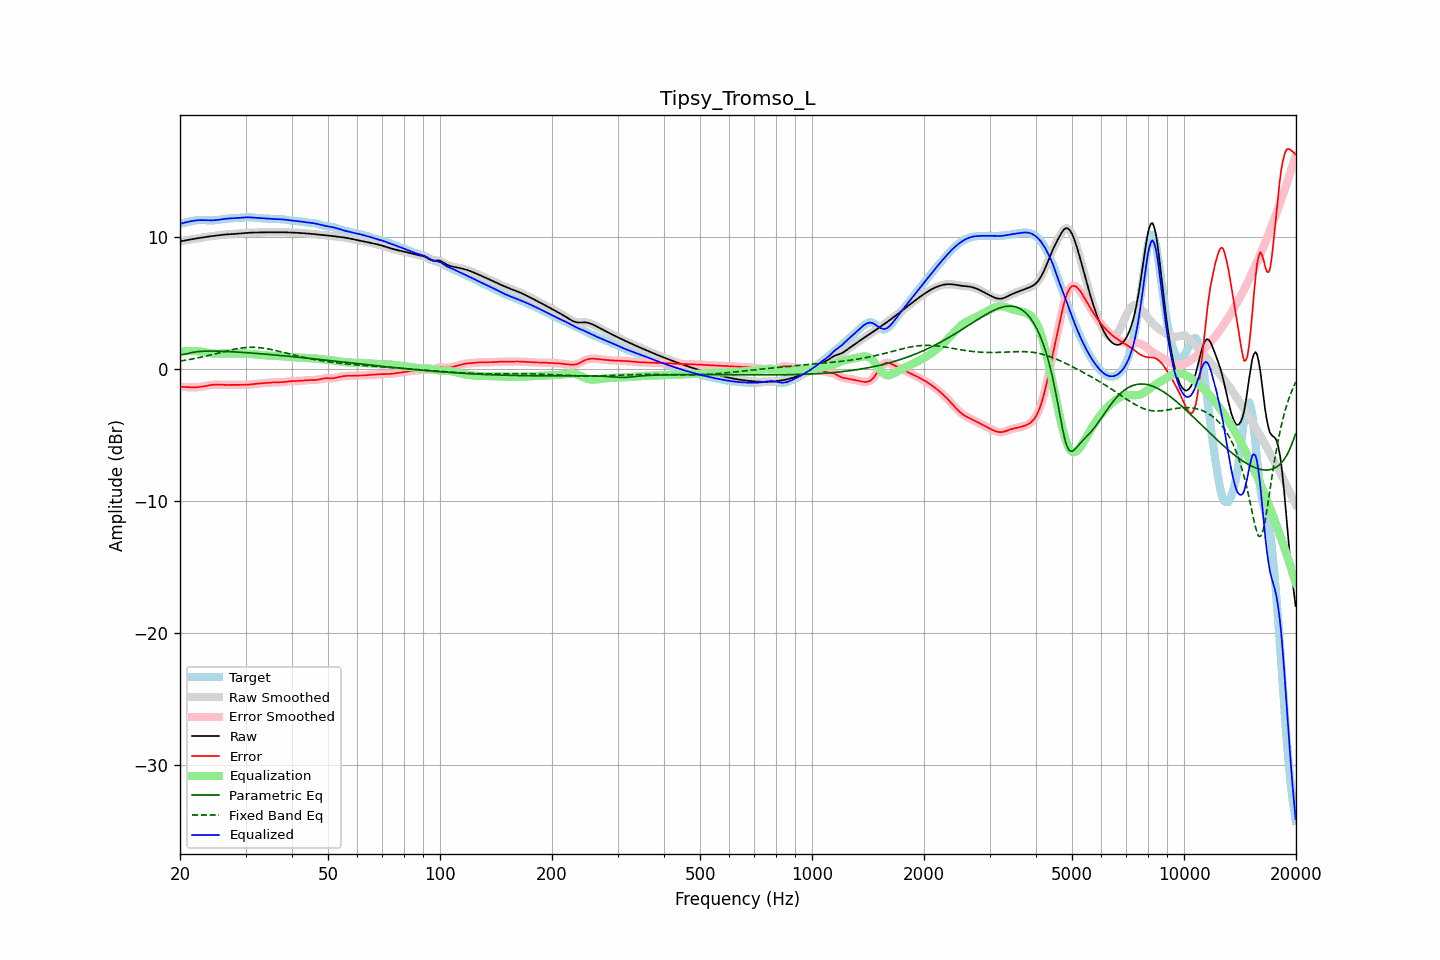

The file beside this chart, header and first rows:
frequency, raw, error, smoothed, error_smoothed, equalization, parametric_eq, fixed_band_eq, equalized_raw, equalized_smoothed, target
20.00, 9.68, -1.34, 9.68, -1.34, 1.33, 1.10, 0.61, 11.00, 11.00, 11.01
20.20, 9.70, -1.34, 9.70, -1.34, 1.34, 1.11, 0.63, 11.04, 11.04, 11.04
20.40, 9.72, -1.35, 9.72, -1.35, 1.35, 1.11, 0.65, 11.07, 11.07, 11.07
20.61, 9.74, -1.35, 9.74, -1.35, 1.36, 1.14, 0.67, 11.10, 11.10, 11.10
20.81, 9.77, -1.36, 9.77, -1.36, 1.37, 1.16, 0.69, 11.13, 11.13, 11.13
21.02, 9.79, -1.37, 9.79, -1.37, 1.37, 1.19, 0.71, 11.16, 11.16, 11.16
21.23, 9.81, -1.37, 9.81, -1.37, 1.38, 1.22, 0.73, 11.19, 11.19, 11.19
21.44, 9.84, -1.38, 9.83, -1.38, 1.38, 1.25, 0.76, 11.21, 11.21, 11.21
21.66, 9.86, -1.38, 9.86, -1.38, 1.38, 1.27, 0.78, 11.23, 11.23, 11.23
21.87, 9.88, -1.38, 9.88, -1.38, 1.38, 1.29, 0.80, 11.25, 11.25, 11.26
22.09, 9.90, -1.37, 9.90, -1.37, 1.37, 1.31, 0.83, 11.27, 11.27, 11.27
22.31, 9.92, -1.36, 9.92, -1.36, 1.36, 1.32, 0.85, 11.28, 11.28, 11.28
22.54, 9.94, -1.35, 9.94, -1.35, 1.35, 1.34, 0.88, 11.29, 11.29, 11.29
22.76, 9.96, -1.34, 9.96, -1.34, 1.33, 1.35, 0.91, 11.29, 11.29, 11.29
22.99, 9.98, -1.32, 9.98, -1.32, 1.31, 1.36, 0.93, 11.29, 11.29, 11.29
23.22, 10.00, -1.30, 10.00, -1.29, 1.29, 1.36, 0.96, 11.29, 11.29, 11.29
23.45, 10.01, -1.27, 10.01, -1.27, 1.27, 1.37, 0.99, 11.29, 11.29, 11.29
23.69, 10.03, -1.25, 10.03, -1.25, 1.25, 1.37, 1.02, 11.28, 11.28, 11.28
23.92, 10.05, -1.23, 10.05, -1.23, 1.23, 1.37, 1.05, 11.28, 11.28, 11.28
24.16, 10.07, -1.21, 10.07, -1.21, 1.21, 1.37, 1.08, 11.28, 11.28, 11.27
24.40, 10.08, -1.19, 10.08, -1.19, 1.19, 1.37, 1.10, 11.28, 11.28, 11.27
24.65, 10.10, -1.18, 10.10, -1.18, 1.18, 1.37, 1.14, 11.28, 11.28, 11.28
24.89, 10.11, -1.17, 10.11, -1.17, 1.18, 1.37, 1.17, 11.29, 11.29, 11.28
25.14, 10.13, -1.17, 10.13, -1.17, 1.17, 1.36, 1.20, 11.30, 11.30, 11.30
25.39, 10.14, -1.17, 10.14, -1.17, 1.17, 1.36, 1.23, 11.32, 11.32, 11.31
25.65, 10.16, -1.18, 10.16, -1.18, 1.18, 1.36, 1.26, 11.33, 11.33, 11.33
25.91, 10.17, -1.18, 10.17, -1.18, 1.18, 1.35, 1.29, 11.35, 11.35, 11.36
26.16, 10.19, -1.19, 10.19, -1.19, 1.18, 1.35, 1.32, 11.37, 11.37, 11.38
26.43, 10.20, -1.19, 10.20, -1.19, 1.19, 1.34, 1.35, 11.39, 11.39, 11.39
26.69, 10.21, -1.20, 10.21, -1.20, 1.19, 1.34, 1.38, 11.40, 11.40, 11.40
26.96, 10.22, -1.20, 10.22, -1.19, 1.19, 1.33, 1.41, 11.41, 11.41, 11.41
27.23, 10.23, -1.19, 10.23, -1.19, 1.19, 1.33, 1.44, 11.42, 11.42, 11.42
27.50, 10.23, -1.19, 10.23, -1.19, 1.19, 1.32, 1.46, 11.43, 11.43, 11.42
27.77, 10.24, -1.19, 10.24, -1.19, 1.19, 1.31, 1.49, 11.43, 11.43, 11.43
28.05, 10.25, -1.19, 10.25, -1.19, 1.19, 1.31, 1.52, 11.44, 11.44, 11.44
28.33, 10.25, -1.19, 10.25, -1.19, 1.19, 1.30, 1.54, 11.45, 11.45, 11.44
28.62, 10.26, -1.19, 10.26, -1.19, 1.19, 1.29, 1.56, 11.45, 11.45, 11.45
28.90, 10.27, -1.19, 10.27, -1.19, 1.19, 1.28, 1.58, 11.46, 11.46, 11.46
29.19, 10.28, -1.19, 10.28, -1.19, 1.19, 1.28, 1.60, 11.47, 11.47, 11.47
29.48, 10.30, -1.19, 10.30, -1.19, 1.19, 1.27, 1.61, 11.48, 11.48, 11.48
29.78, 10.31, -1.18, 10.31, -1.18, 1.19, 1.26, 1.63, 11.49, 11.49, 11.49
30.08, 10.32, -1.18, 10.32, -1.18, 1.18, 1.25, 1.64, 11.50, 11.50, 11.50
30.38, 10.33, -1.18, 10.33, -1.18, 1.17, 1.24, 1.65, 11.50, 11.50, 11.50
30.68, 10.33, -1.17, 10.33, -1.17, 1.16, 1.23, 1.65, 11.50, 11.50, 11.50
30.99, 10.34, -1.16, 10.34, -1.16, 1.15, 1.23, 1.66, 11.49, 11.49, 11.50
31.30, 10.35, -1.14, 10.35, -1.14, 1.14, 1.22, 1.66, 11.49, 11.49, 11.49
31.61, 10.35, -1.13, 10.35, -1.13, 1.13, 1.21, 1.66, 11.48, 11.48, 11.48
31.93, 10.35, -1.11, 10.35, -1.11, 1.12, 1.20, 1.65, 11.47, 11.47, 11.47
32.24, 10.36, -1.10, 10.36, -1.10, 1.10, 1.19, 1.64, 11.46, 11.46, 11.45
32.57, 10.36, -1.09, 10.36, -1.09, 1.09, 1.18, 1.63, 11.45, 11.45, 11.44
32.89, 10.36, -1.08, 10.36, -1.08, 1.08, 1.17, 1.62, 11.44, 11.44, 11.44
33.22, 10.36, -1.07, 10.36, -1.07, 1.07, 1.16, 1.61, 11.43, 11.43, 11.43
33.55, 10.36, -1.06, 10.36, -1.06, 1.06, 1.15, 1.59, 11.42, 11.42, 11.43
33.89, 10.37, -1.05, 10.37, -1.05, 1.05, 1.14, 1.57, 11.41, 11.41, 11.42
34.23, 10.37, -1.04, 10.37, -1.04, 1.04, 1.13, 1.55, 11.41, 11.41, 11.41
34.57, 10.37, -1.03, 10.37, -1.03, 1.03, 1.12, 1.53, 11.40, 11.40, 11.40
34.92, 10.37, -1.02, 10.37, -1.02, 1.02, 1.11, 1.51, 11.39, 11.39, 11.39
35.27, 10.37, -1.01, 10.37, -1.01, 1.01, 1.10, 1.48, 11.39, 11.39, 11.38
35.62, 10.37, -1.00, 10.37, -1.00, 1.01, 1.09, 1.45, 11.38, 11.38, 11.38
35.97, 10.37, -1.00, 10.37, -1.00, 1.01, 1.07, 1.43, 11.38, 11.38, 11.37
... 635 more rows
